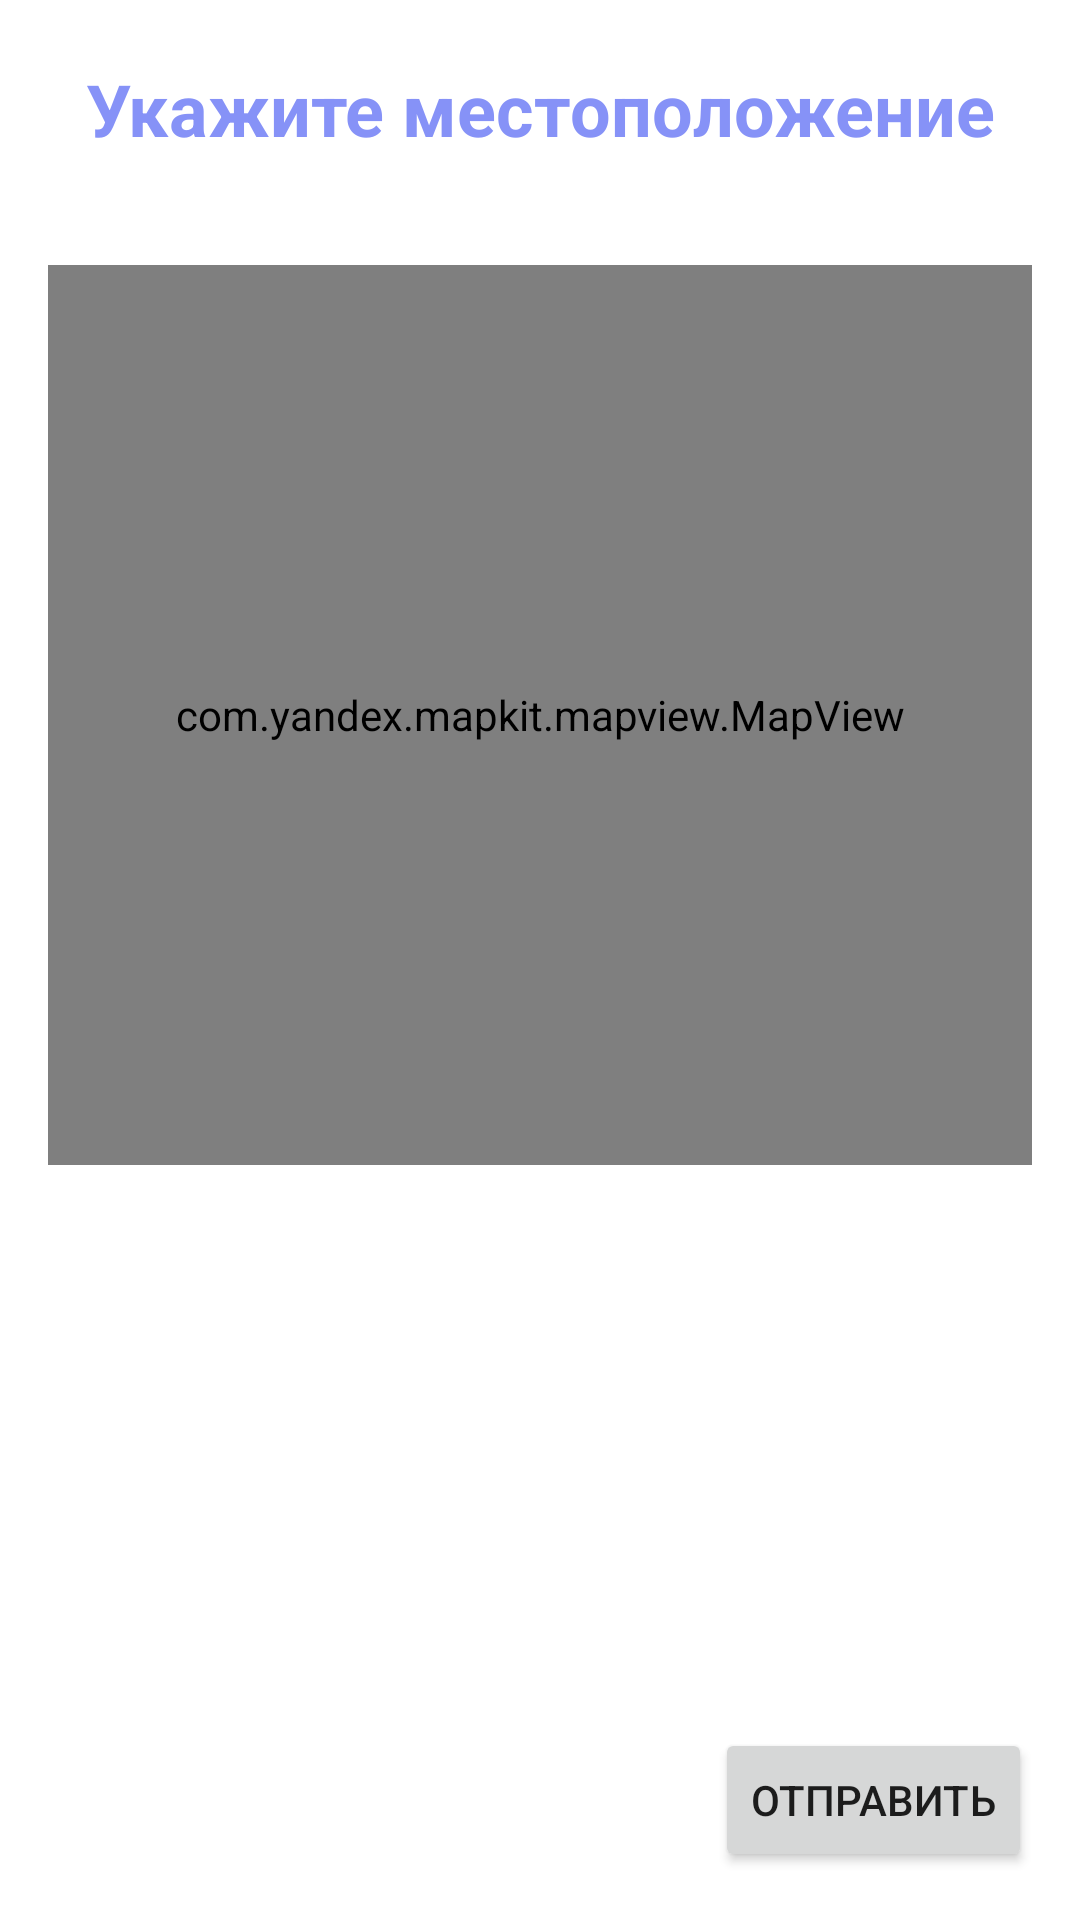

Here is an Android app screen rendered from its layout file. Give the layout XML and the strings, colors and styles it references.
<!-- AndroidManifest.xml: application theme Theme.Diplom -->
<!-- res/layout/activity_add_location.xml -->
<?xml version="1.0" encoding="utf-8"?>
<RelativeLayout xmlns:android="http://schemas.android.com/apk/res/android"
    android:layout_width="match_parent"
    android:layout_height="match_parent">

    <TextView
        android:layout_width="match_parent"
        android:layout_height="wrap_content"
        android:id="@+id/text_view_location"
        android:text="Укажите местоположение"
        android:textAlignment="center"
        android:textColor="@color/lavender"
        android:textSize="24sp"
        android:textStyle="bold"
        android:layout_marginVertical="20dp" />

    <com.yandex.mapkit.mapview.MapView
        android:id="@+id/mapContainer"
        android:layout_below="@id/text_view_location"
        android:layout_width="match_parent"
        android:layout_height="300dp"
        android:layout_margin="16dp"
        android:background="@android:color/darker_gray" />


    <Button
        android:id="@+id/submitButton"
        android:layout_width="wrap_content"
        android:layout_height="wrap_content"
        android:layout_alignParentBottom="true"
        android:layout_alignParentEnd="true"
        android:layout_margin="16dp"
        android:text="Отправить" />

</RelativeLayout>
<!-- resources referenced by this layout -->
<resources>
  <color name="lavender">#8692f7</color>
  <style name="Theme.Diplom" parent="Theme.MaterialComponents.DayNight.NoActionBar">
          
          <item name="colorPrimary">@color/lavender</item>
          <item name="colorPrimaryVariant">#A4B58F</item>
          <item name="colorOnPrimary">@color/white</item>
          
          <item name="colorSecondary">@color/teal_200</item>
          <item name="colorSecondaryVariant">@color/teal_700</item>
          <item name="colorOnSecondary">@color/black</item>
          
          <item name="android:statusBarColor">?attr/colorPrimaryVariant</item>
          
      </style>
  <color name="white">#FFFFFFFF</color>
  <color name="teal_200">#FF03DAC5</color>
  <color name="teal_700">#FF018786</color>
  <color name="black">#FF000000</color>
</resources>
